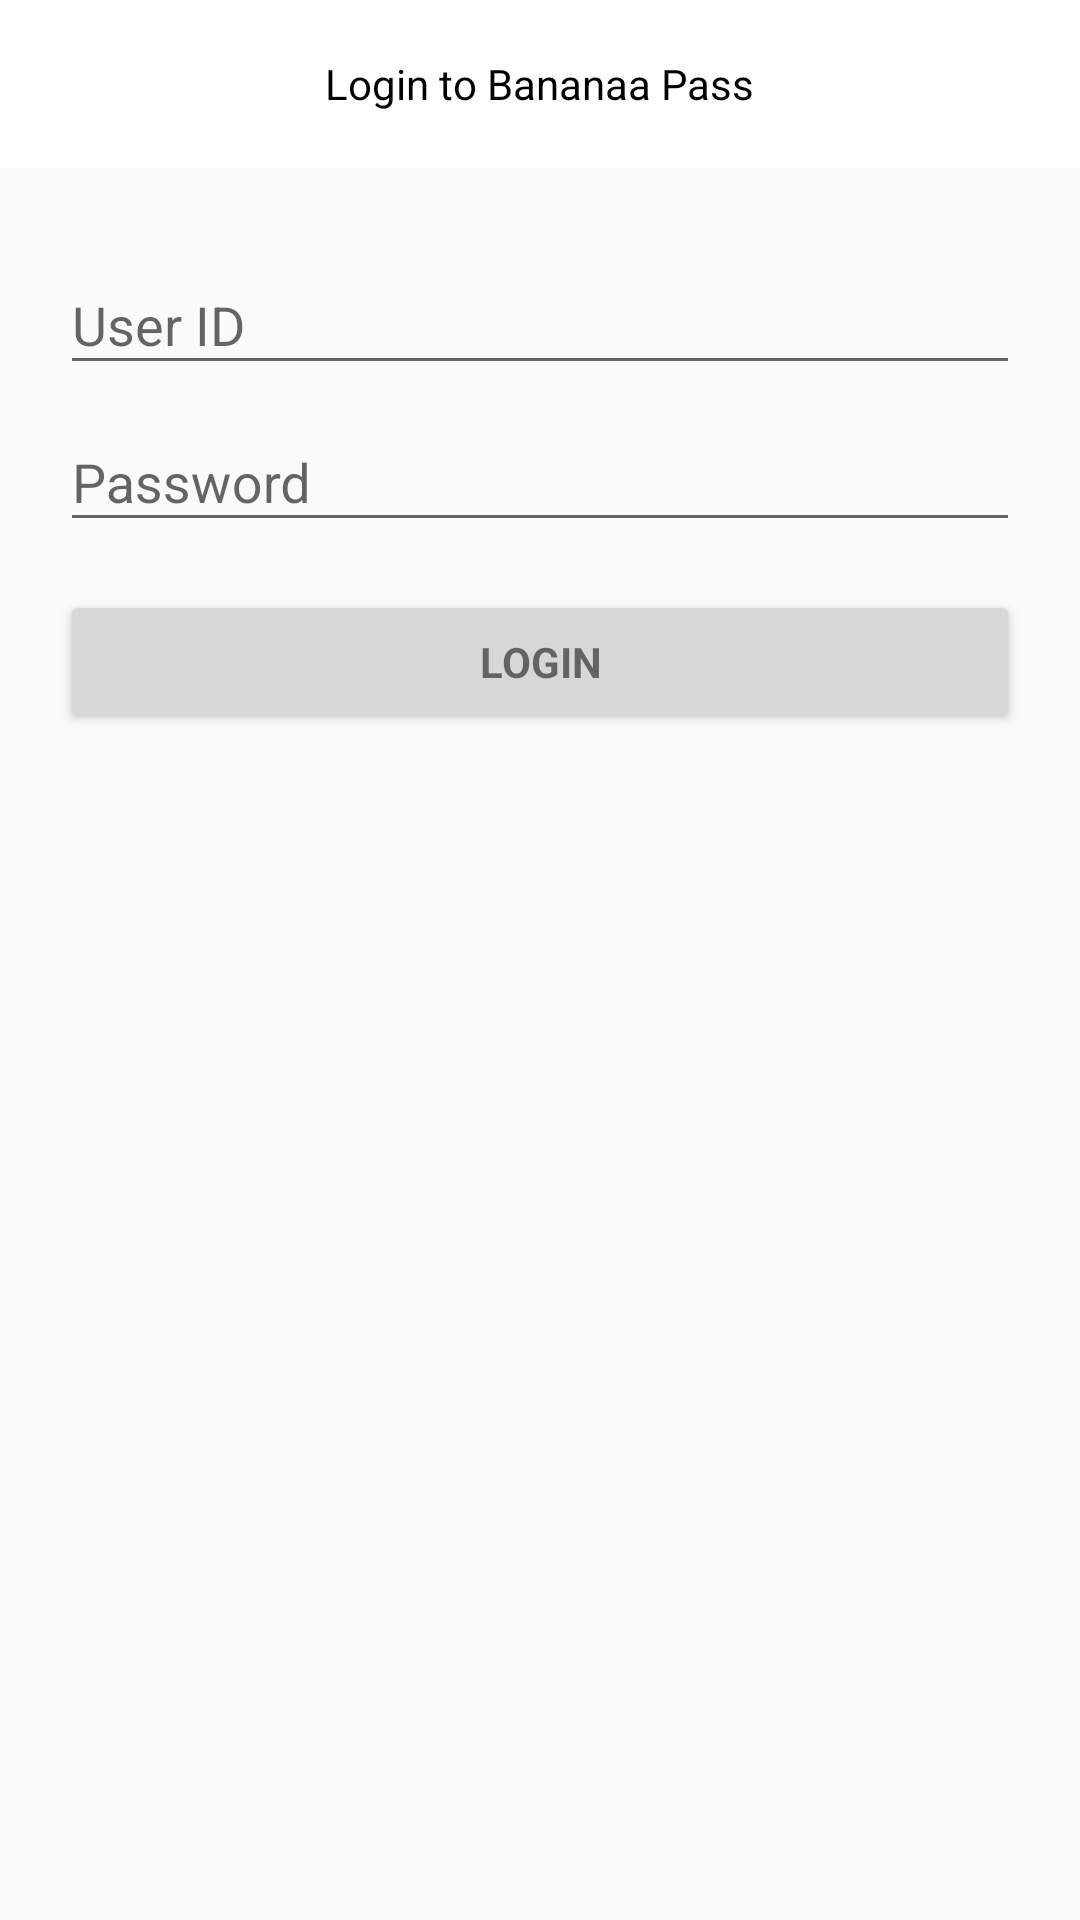

This screen was rendered from an Android layout file. Write that file and the resources it references.
<!-- AndroidManifest.xml: application theme AppTheme -->
<!-- res/layout/activity_login.xml -->
<LinearLayout xmlns:android="http://schemas.android.com/apk/res/android"
    xmlns:tools="http://schemas.android.com/tools"
    android:layout_width="match_parent"
    android:layout_height="match_parent"
    xmlns:app="http://schemas.android.com/apk/res-auto"
    android:gravity="center_horizontal"
    android:orientation="vertical"
    tools:context="in.bananaa.pass.activity.LoginActivity">

    <android.support.design.widget.AppBarLayout
        android:layout_width="match_parent"
        android:layout_height="wrap_content"
        android:theme="@style/AppTheme.AppBarOverlay">

        <android.support.v7.widget.Toolbar
            android:id="@+id/login_toolbar"
            android:layout_width="match_parent"
            android:layout_height="?attr/actionBarSize"
            android:background="@color/white"
            app:popupTheme="@style/AppTheme.PopupOverlay"
            android:weightSum="1">

            <TextView
                android:layout_width="wrap_content"
                android:layout_height="wrap_content"
                android:text="@string/login_title"
                android:layout_gravity="center"
                android:textColor="@color/black"
                android:id="@+id/login_toolbar_title"/>

        </android.support.v7.widget.Toolbar>

    </android.support.design.widget.AppBarLayout>

    
    <ProgressBar
        android:id="@+id/login_progress"
        style="?android:attr/progressBarStyleLarge"
        android:layout_width="wrap_content"
        android:layout_height="wrap_content"
        android:layout_marginBottom="8dp"
        android:visibility="gone" />

    <ScrollView
        android:id="@+id/login_form"
        android:layout_width="match_parent"
        android:layout_height="match_parent"
        android:padding="20dp">

        <LinearLayout
            android:id="@+id/email_login_form"
            android:layout_width="match_parent"
            android:layout_height="wrap_content"
            android:orientation="vertical">

            <android.support.design.widget.TextInputLayout
                android:id="@+id/tilUserId"
                android:layout_width="match_parent"
                android:layout_height="wrap_content">

                <AutoCompleteTextView
                    android:id="@+id/userId"
                    android:layout_width="match_parent"
                    android:layout_height="wrap_content"
                    android:hint="@string/prompt_email"
                    android:inputType="textEmailAddress"
                    android:maxLines="1"
                    android:singleLine="true"/>

            </android.support.design.widget.TextInputLayout>

            <android.support.design.widget.TextInputLayout
                android:id="@+id/tilPassword"
                android:layout_width="match_parent"
                android:layout_height="wrap_content">

                <EditText
                    android:id="@+id/password"
                    android:layout_width="match_parent"
                    android:layout_height="wrap_content"
                    android:hint="@string/prompt_password"
                    android:imeActionId="6"
                    android:imeActionLabel="@string/action_sign_in_short"
                    android:imeOptions="actionUnspecified"
                    android:inputType="textPassword"
                    android:maxLines="1"
                    android:singleLine="true" />

            </android.support.design.widget.TextInputLayout>

            <Button
                android:id="@+id/signInButton"
                style="?android:textAppearanceSmall"
                android:layout_width="match_parent"
                android:layout_height="wrap_content"
                android:layout_marginTop="16dp"
                android:text="@string/action_sign_in"
                android:textStyle="bold" />

        </LinearLayout>
    </ScrollView>
</LinearLayout>
<!-- resources referenced by this layout -->
<resources>
  <color name="black">#000000</color>
  <color name="white">#FFFFFF</color>
  <string name="action_sign_in">LOGIN</string>
  <string name="action_sign_in_short">Sign in</string>
  <string name="login_title">Login to Bananaa Pass</string>
  <string name="prompt_email">User ID</string>
  <string name="prompt_password">Password</string>
  <style name="AppTheme.AppBarOverlay" parent="ThemeOverlay.AppCompat.Dark.ActionBar" />
  <style name="AppTheme.PopupOverlay" parent="ThemeOverlay.AppCompat.Light" />
  <style name="AppTheme" parent="Theme.AppCompat.Light.NoActionBar">
          
          <item name="colorPrimary">@color/colorPrimary</item>
          <item name="colorPrimaryDark">@color/colorPrimaryDark</item>
          <item name="colorAccent">@color/colorAccent</item>
      </style>
  <color name="colorPrimary">#8d4be3</color>
  <color name="colorPrimaryDark">#6a23c6</color>
  <color name="colorAccent">#595959</color>
</resources>
